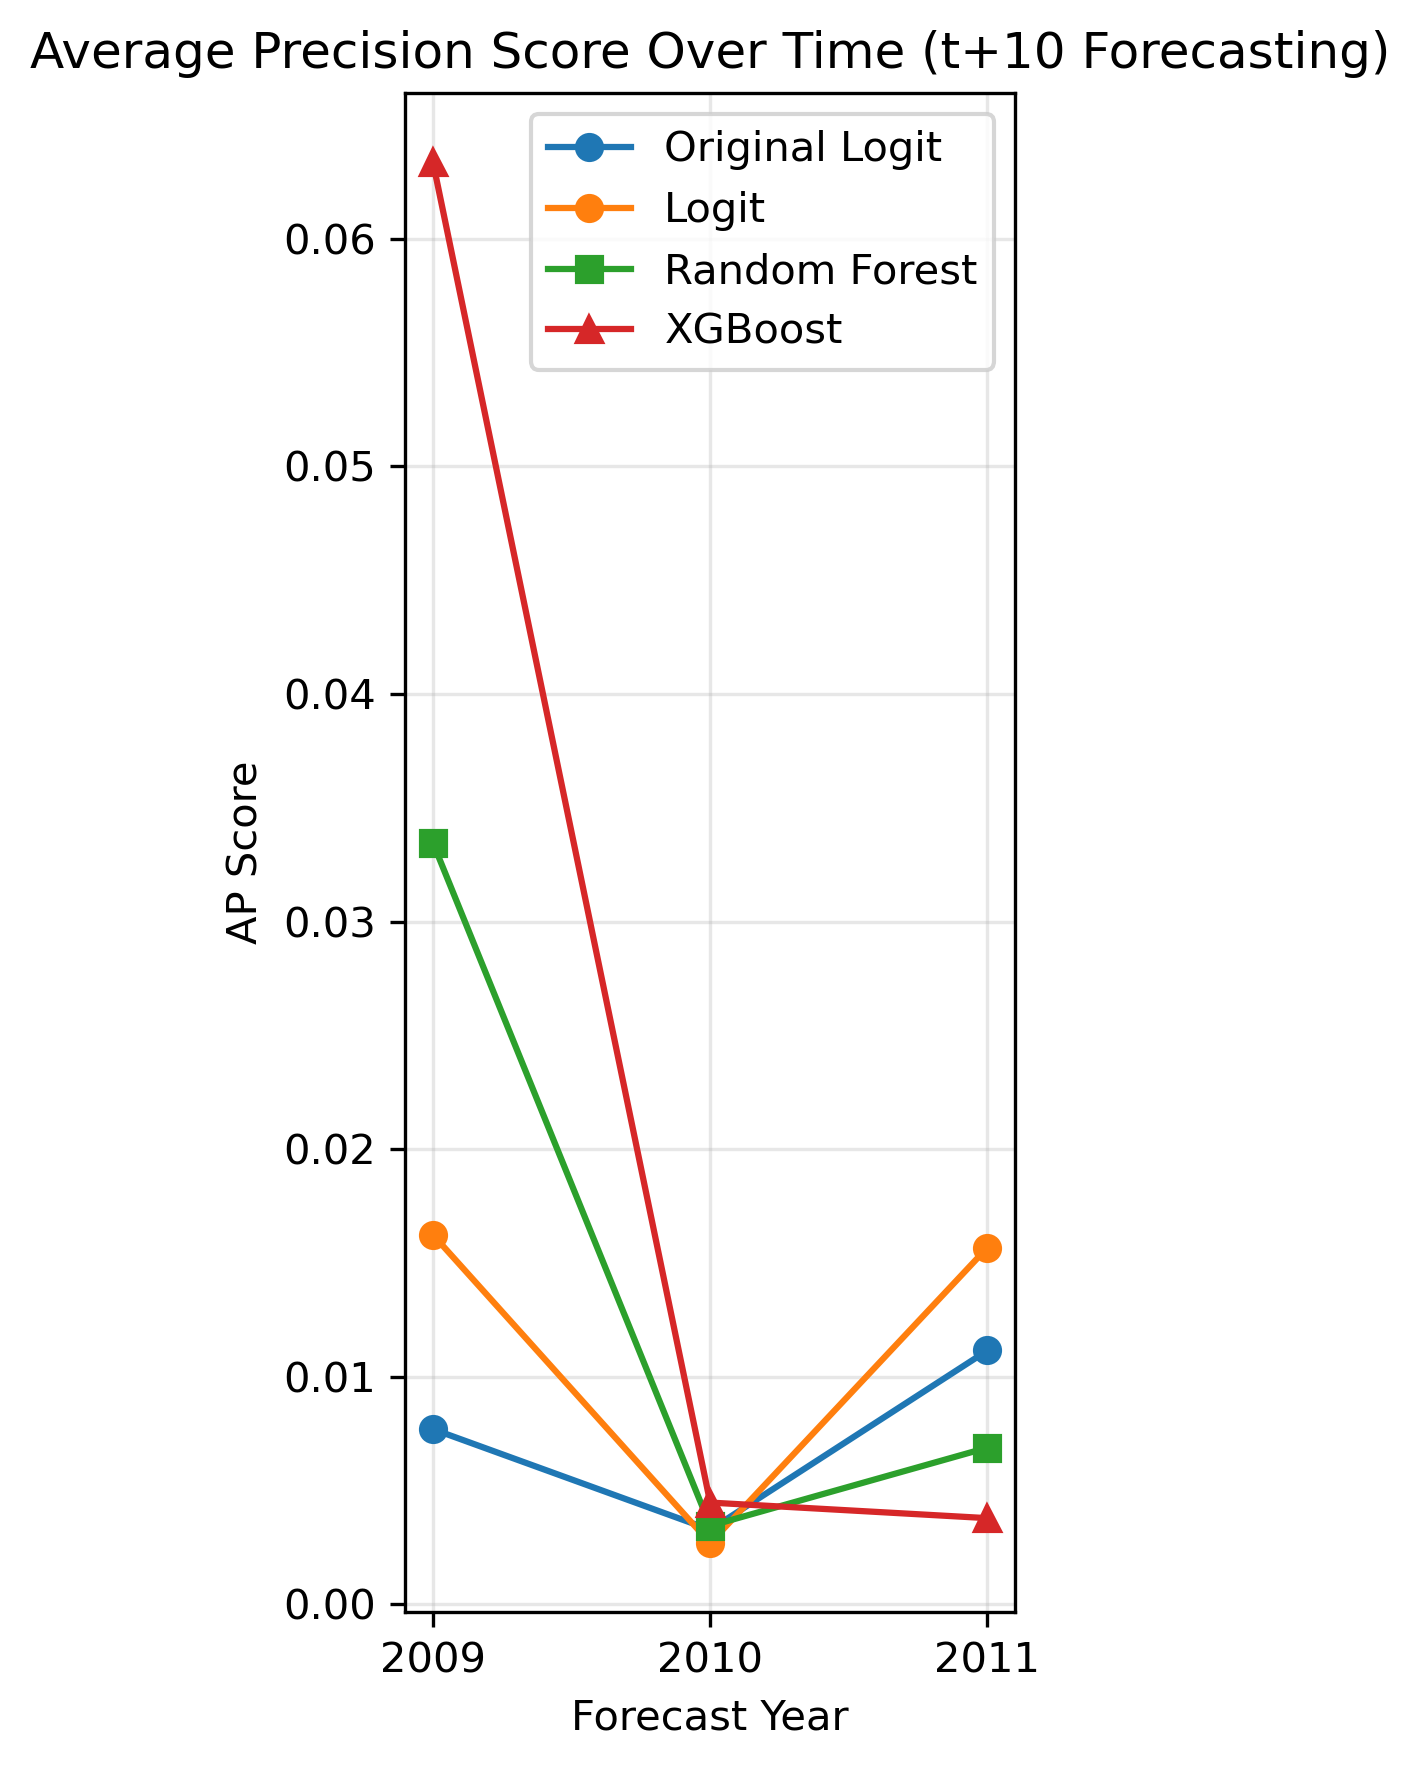

The table this chart was drawn from, first rows:
year, original_ap_score, logit_ap_score, rf_ap_score, xgb_ap_score
2009, 0.007703, 0.01624, 0.03347, 0.06338
2010, 0.003284, 0.002695, 0.003453, 0.004477
2011, 0.01116, 0.01568, 0.006889, 0.003792
